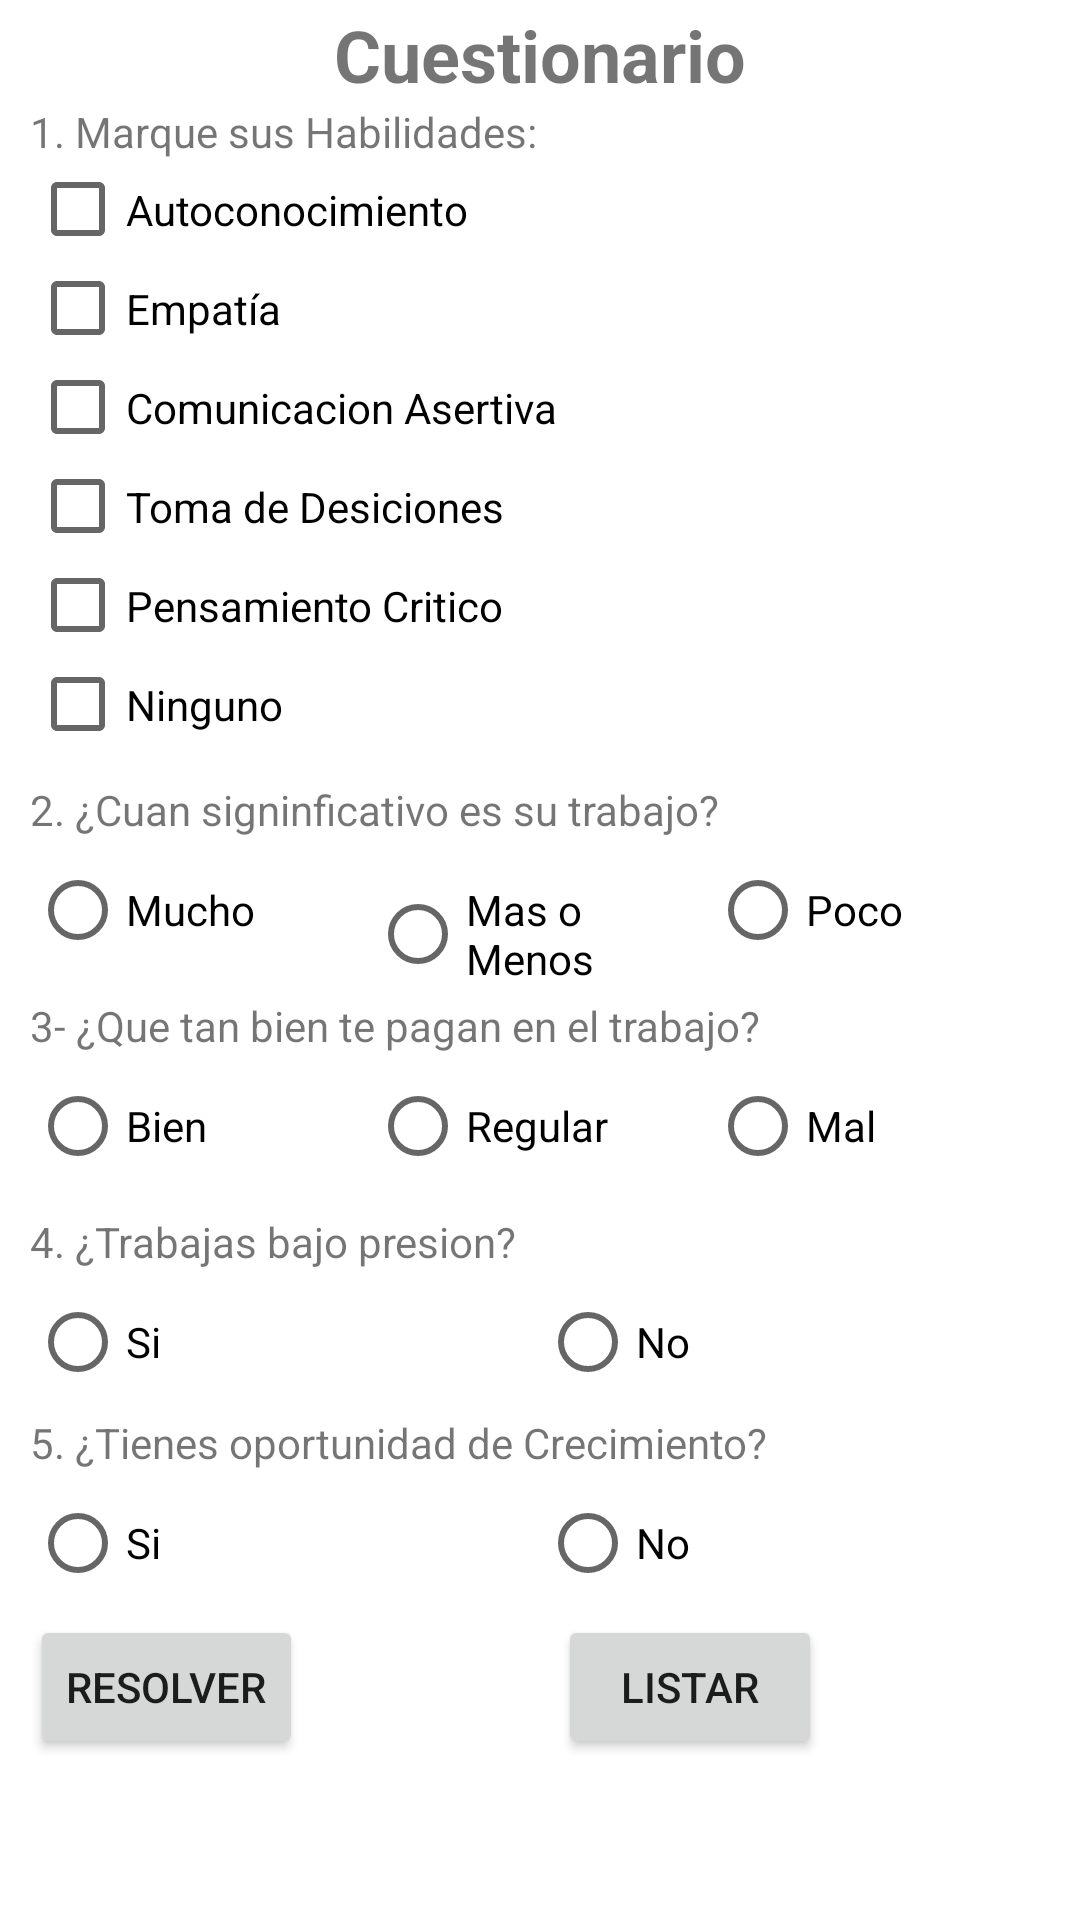

Android layout source for this screen:
<!-- AndroidManifest.xml: application theme Theme.EC2Group9 -->
<!-- res/layout/activity_cuestionario.xml -->
<?xml version="1.0" encoding="utf-8"?>
<androidx.constraintlayout.widget.ConstraintLayout xmlns:android="http://schemas.android.com/apk/res/android"
    xmlns:app="http://schemas.android.com/apk/res-auto"
    xmlns:tools="http://schemas.android.com/tools"
    android:layout_width="match_parent"
    android:layout_height="match_parent"
    android:paddingLeft="10dp"
    android:paddingRight="10dp"
    tools:context=".CuestionarioActivity">

    <TextView
        android:id="@+id/textView"
        android:layout_width="wrap_content"
        android:layout_height="wrap_content"
        android:layout_marginTop="2dp"
        android:text="Cuestionario"
        android:textSize="24sp"
        android:textStyle="bold"
        app:layout_constraintEnd_toEndOf="parent"
        app:layout_constraintStart_toStartOf="parent"
        app:layout_constraintTop_toTopOf="parent" />

    <TextView
        android:id="@+id/textView2"
        android:layout_width="wrap_content"
        android:layout_height="wrap_content"
        android:text="1. Marque sus Habilidades:"
        app:layout_constraintStart_toStartOf="parent"
        app:layout_constraintTop_toBottomOf="@+id/textView" />

    <LinearLayout
        android:id="@+id/linearLayout2"
        android:layout_width="214dp"
        android:layout_height="207dp"
        android:orientation="vertical"
        app:layout_constraintStart_toStartOf="parent"
        app:layout_constraintTop_toBottomOf="@+id/textView2">

        <CheckBox
            android:id="@+id/chkAutoconocimiento"
            android:layout_width="match_parent"
            android:layout_height="33dp"
            android:text="Autoconocimiento"
            tools:ignore="TouchTargetSizeCheck" />

        <CheckBox
            android:id="@+id/chkEmpatia"
            android:layout_width="match_parent"
            android:layout_height="33dp"
            android:text="Empatía"
            tools:ignore="TouchTargetSizeCheck" />

        <CheckBox
            android:id="@+id/chkCAsertiva"
            android:layout_width="match_parent"
            android:layout_height="33dp"
            android:text="Comunicacion Asertiva"
            tools:ignore="TouchTargetSizeCheck" />

        <CheckBox
            android:id="@+id/chkTDesiciones"
            android:layout_width="match_parent"
            android:layout_height="33dp"
            android:text="Toma de Desiciones"
            tools:ignore="TouchTargetSizeCheck" />

        <CheckBox
            android:id="@+id/chkPCritico"
            android:layout_width="match_parent"
            android:layout_height="33dp"
            android:text="Pensamiento Critico"
            tools:ignore="TouchTargetSizeCheck" />

        <CheckBox
            android:id="@+id/chkNinguno"
            android:layout_width="match_parent"
            android:layout_height="33dp"
            android:text="Ninguno"
            tools:ignore="TouchTargetSizeCheck" />

    </LinearLayout>

    <TextView
        android:id="@+id/textView3"
        android:layout_width="wrap_content"
        android:layout_height="wrap_content"
        android:text="2. ¿Cuan signinficativo es su trabajo?"
        app:layout_constraintStart_toStartOf="parent"
        app:layout_constraintTop_toBottomOf="@+id/linearLayout2" />

    <RadioGroup
        android:id="@+id/rgQuestion2"
        android:layout_width="0dp"
        android:layout_height="wrap_content"
        android:orientation="horizontal"
        app:layout_constraintEnd_toEndOf="parent"
        app:layout_constraintStart_toStartOf="parent"
        app:layout_constraintTop_toBottomOf="@+id/textView3">

        <RadioButton
            android:id="@+id/rbtMucho"
            android:layout_width="match_parent"
            android:layout_height="wrap_content"
            android:layout_weight="1"
            android:text="Mucho" />

        <RadioButton
            android:id="@+id/rbtMasoMenos"
            android:layout_width="match_parent"
            android:layout_height="wrap_content"
            android:layout_weight="1"
            android:text="Mas o Menos" />

        <RadioButton
            android:id="@+id/rbtPoco"
            android:layout_width="match_parent"
            android:layout_height="wrap_content"
            android:layout_weight="1"
            android:text="Poco" />
    </RadioGroup>

    <TextView
        android:id="@+id/textView4"
        android:layout_width="wrap_content"
        android:layout_height="wrap_content"
        android:layout_marginTop="5dp"
        android:text="3- ¿Que tan bien te pagan en el trabajo?"
        app:layout_constraintStart_toStartOf="parent"
        app:layout_constraintTop_toBottomOf="@+id/rgQuestion2" />

    <RadioGroup
        android:id="@+id/rgQuestion3"
        android:layout_width="0dp"
        android:layout_height="wrap_content"
        android:orientation="horizontal"
        app:layout_constraintEnd_toEndOf="parent"
        app:layout_constraintStart_toStartOf="parent"
        app:layout_constraintTop_toBottomOf="@+id/textView4">

        <RadioButton
            android:id="@+id/rbtBien"
            android:layout_width="match_parent"
            android:layout_height="wrap_content"
            android:layout_weight="1"
            android:text="Bien" />

        <RadioButton
            android:id="@+id/rbtRegular"
            android:layout_width="match_parent"
            android:layout_height="wrap_content"
            android:layout_weight="1"
            android:text="Regular" />

        <RadioButton
            android:id="@+id/rbtMal"
            android:layout_width="match_parent"
            android:layout_height="wrap_content"
            android:layout_weight="1"
            android:text="Mal" />
    </RadioGroup>

    <TextView
        android:id="@+id/textView5"
        android:layout_width="wrap_content"
        android:layout_height="wrap_content"
        android:layout_marginTop="5dp"
        android:text="4. ¿Trabajas bajo presion?"
        app:layout_constraintStart_toStartOf="parent"
        app:layout_constraintTop_toBottomOf="@+id/rgQuestion3" />

    <RadioGroup
        android:id="@+id/rgQuestion4"
        android:layout_width="0dp"
        android:layout_height="wrap_content"
        android:orientation="horizontal"
        app:layout_constraintEnd_toEndOf="parent"
        app:layout_constraintStart_toStartOf="parent"
        app:layout_constraintTop_toBottomOf="@+id/textView5">

        <RadioButton
            android:id="@+id/rbt4Si"
            android:layout_width="match_parent"
            android:layout_height="wrap_content"
            android:layout_weight="1"
            android:text="Si" />

        <RadioButton
            android:id="@+id/rbt4No"
            android:layout_width="match_parent"
            android:layout_height="wrap_content"
            android:layout_weight="1"
            android:text="No" />
    </RadioGroup>

    <TextView
        android:id="@+id/textView6"
        android:layout_width="wrap_content"
        android:layout_height="wrap_content"
        android:text="5. ¿Tienes oportunidad de Crecimiento?"
        app:layout_constraintStart_toStartOf="parent"
        app:layout_constraintTop_toBottomOf="@+id/rgQuestion4" />

    <RadioGroup
        android:id="@+id/rgQuestion5"
        android:layout_width="0dp"
        android:layout_height="wrap_content"
        android:orientation="horizontal"
        app:layout_constraintEnd_toEndOf="parent"
        app:layout_constraintStart_toStartOf="parent"
        app:layout_constraintTop_toBottomOf="@+id/textView6">

        <RadioButton
            android:id="@+id/rbt5Si"
            android:layout_width="match_parent"
            android:layout_height="wrap_content"
            android:layout_weight="1"
            android:text="Si" />

        <RadioButton
            android:id="@+id/rbt5No"
            android:layout_width="match_parent"
            android:layout_height="wrap_content"
            android:layout_weight="1"
            android:text="No" />
    </RadioGroup>

    <Button
        android:id="@+id/btnResolver"
        android:layout_width="0dp"
        android:layout_height="wrap_content"
        android:text="Resolver"
        app:layout_constraintStart_toStartOf="parent"
        app:layout_constraintTop_toBottomOf="@+id/rgQuestion5" />

    <Button
        android:id="@+id/btnListar"
        android:layout_width="0dp"
        android:layout_height="wrap_content"
        android:layout_marginEnd="76dp"
        android:text="Listar"
        app:layout_constraintEnd_toEndOf="parent"
        app:layout_constraintTop_toBottomOf="@+id/rgQuestion5" />

</androidx.constraintlayout.widget.ConstraintLayout>
<!-- resources referenced by this layout -->
<resources>
  <style name="Theme.EC2Group9" parent="Theme.MaterialComponents.DayNight.DarkActionBar">
          
          <item name="colorPrimary">@color/purple_500</item>
          <item name="colorPrimaryVariant">@color/purple_700</item>
          <item name="colorOnPrimary">@color/white</item>
          
          <item name="colorSecondary">@color/teal_200</item>
          <item name="colorSecondaryVariant">@color/teal_700</item>
          <item name="colorOnSecondary">@color/black</item>
          
          <item name="android:statusBarColor">?attr/colorPrimaryVariant</item>
          
      </style>
  <!-- not gathered from this repository: default colours our renderer supplied (Android Studio template values) -->
  <color name="purple_500">#FF6200EE</color>
  <color name="purple_700">#FF3700B3</color>
  <color name="teal_200">#FF03DAC5</color>
  <color name="teal_700">#FF018786</color>
  <color name="black">#FF000000</color>
  <color name="white">#FFFFFFFF</color>
</resources>
